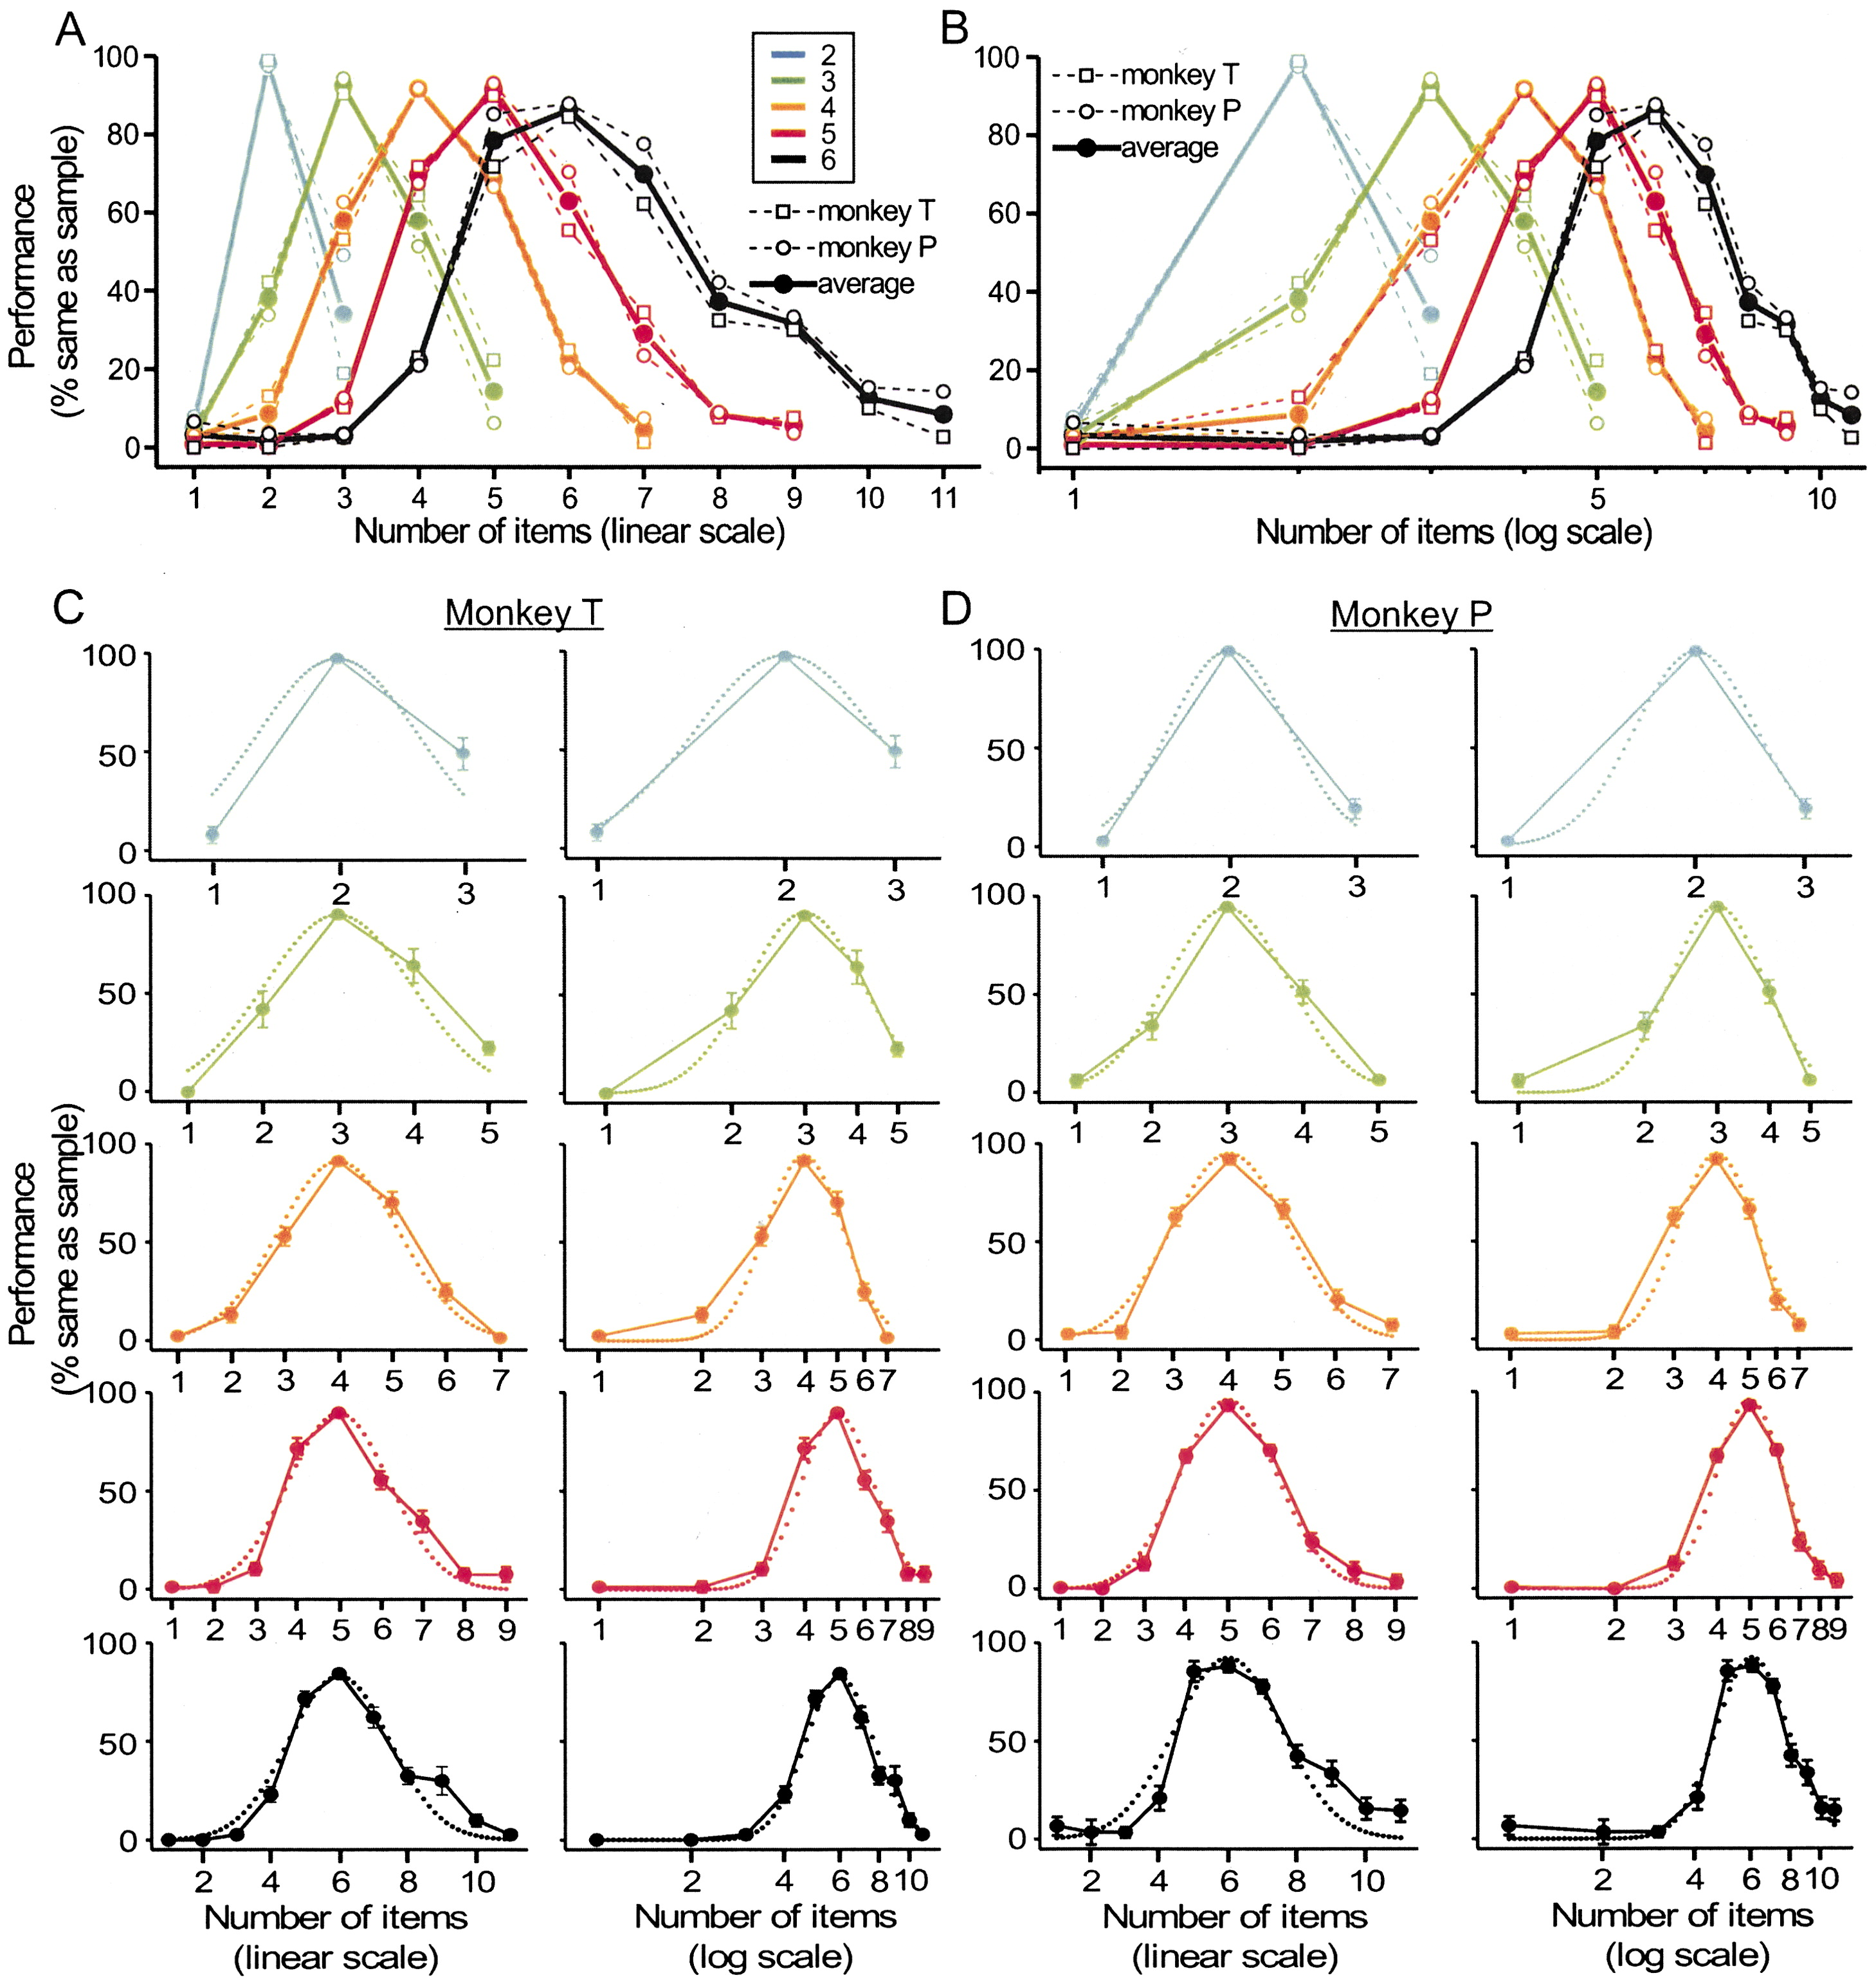

Values plotted in this chart, from the file beside it:
Series 1: 2P
1.002, 8.156
2.017, 97.24
3.015, 49.2
Series 2: 2T
1.027, 5.928
2.004, 98.97
3.024, 18.25
Series 3: 3P
1.014, 4.938
2.009, 33.38
3.033, 94.49
4.019, 51.4
5.004, 5.829
Series 4: 3T
1.027, 5.68
2.023, 42.29
3.02, 90.04
4.008, 64.02
5.019, 21.92
Series 5: 4P
1.001, 3.206
2.005, 3.923
3.016, 62.56
3.998, 91.75
5.012, 66.47
6.01, 20.16
7.038, 6.769
Series 6: 4T
1.027, 3.205
2.006, 13.08
3.002, 52.91
4.011, 91.75
5.025, 69.94
6.023, 24.62
7.011, 1.077
Series 7: 5P
1.001, 0.4829
2.018, 1.2
3.023, 12.31
4.021, 67.49
5.015, 93.21
6.016, 70.41
7.001, 22.86
8.016, 8.725
9.019, 3.255
Series 8: 5T
1.001, 0.7305
2.997, 10.09
4.009, 71.94
5.028, 89.99
6.001, 55.31
7.028, 34.49
8.016, 7.488
9.007, 7.215
Series 9: 6P
1.014, 6.423
2.018, 3.428
3.009, 3.156
4.028, 20.71
5.027, 85.28
... 18 more rows
